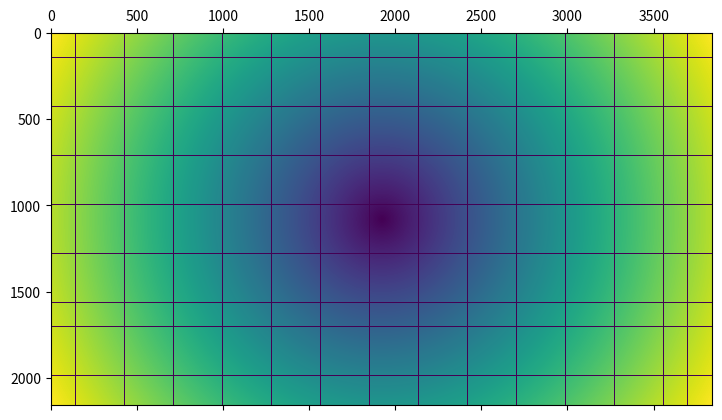

This chart was generated by the following Python code:
"""Provides tools related to physical display parameters."""

__version__ = "0.1"
__author__ = "Cara Tursun"
__copyright__ = """Copyright (c) 2023 Cara Tursun"""

import numpy as np


supported_displays = {
    "lg": {  # LG OLED AI ThinQ
            "Name": "lg",
            "ViewingDist": 0.65,
            "Width": 1.20,
            "Height": 0.675,
            "PeakLum": 160,
            "PxHoriz": 3840,
            "PxVert": 2160,
            "RefreshRate": 120
        },
    "macbookpro16_2019": {  # Macbook Pro 16 2019
            "Name": "macbookpro16_2019",
            "ViewingDist": 0.40,
            "Width": 0.345,
            "Height": 0.215,
            "PeakLum": 250,
            "PxHoriz": 3072,
            "PxVert": 1920,
            "RefreshRate": 60
    },
    "macbookpro13_2021": {  # Macbook Pro 13 2021
            "Name": "macbookpro13_2021",
            "ViewingDist": 0.40,
            "Width": 0.286,
            "Height": 0.179,
            "PeakLum": 250,
            "PxHoriz": 1440,
            "PxVert": 900,
            "RefreshRate": 60
    },
    "dell_u2718q": {  # Dell U2718Q 27" 4K Display
            "Name": "dell_u2718q",
            "ViewingDist": 0.60,
            "Width": 0.596736,
            "Height": 0.335664,
            "PeakLum": 250,
            "PxHoriz": 3840,
            "PxVert": 2160,
            "RefreshRate": 60
    },
    "acer_x27": {  # Acer X27 27" 4K Display
            "Name": "acer_x27",
            "ViewingDist": 0.60,
            "Width": 0.5952,
            "Height": 0.3348,
            "PeakLum": 600,
            "PxHoriz": 3840,
            "PxVert": 2160,
            "RefreshRate": 144
    }
}


def get_display_params(display):
    display_str = display.lower()
    if display_str in supported_displays.keys():
        params = supported_displays[display_str]
    else:
        raise ValueError
    px_size = params["Width"] / params["PxHoriz"]
    view_dist_px = params["ViewingDist"] / px_size
    peak_cpd = np.tan(np.deg2rad(0.5)) * view_dist_px
    params["PeakCPD"] = peak_cpd
    params["ViewingDist_px"] = view_dist_px
    return params


def eccentricity_map(params, frame_size=None, grid_size=None):
    """ frame_size = (frame_height, frame_width) """
    px_size = params["Width"] / params["PxHoriz"]
    view_dist_px = params["ViewingDist"] / px_size
    if frame_size is None:
        x = np.linspace(0, params["PxHoriz"] - 1, params["PxHoriz"])
        y = np.linspace(0, params["PxVert"] - 1, params["PxVert"])
        x = np.abs(x - params["PxHoriz"] / 2)
        y = np.abs(y - params["PxVert"] / 2)
    else:
        x = np.linspace(0, frame_size[1] - 1, frame_size[1])
        y = np.linspace(0, frame_size[0] - 1, frame_size[0])
        x = np.abs(x - frame_size[1] / 2)
        y = np.abs(y - frame_size[0] / 2)
    xv, yv = np.meshgrid(x, y)
    euc_px = np.sqrt(np.square(xv) + np.square(yv))
    map_radian = np.arctan(euc_px / view_dist_px)
    map_deg = np.rad2deg(map_radian)
    if grid_size is not None:
        thickness = 3
        current_row = 0
        while current_row < map_deg.shape[0]:
            for t in range(thickness):
                if current_row + t >= map_deg.shape[0]:
                    break
                map_deg[current_row + t, :] = 0
            current_row += grid_size[0]
        current_col = 0
        while current_col < map_deg.shape[1]:
            for t in range(thickness):
                if current_col + t >= map_deg.shape[1]:
                    break
                map_deg[:, current_col + t] = 0
            current_col += grid_size[1]
    return map_deg


if __name__ == "__main__":
    import matplotlib.pyplot as plt

    a = eccentricity_map(
        get_display_params("dell_u2718q"), grid_size=[142, 142]
    )
    plt.matshow(a)
    plt.show()
